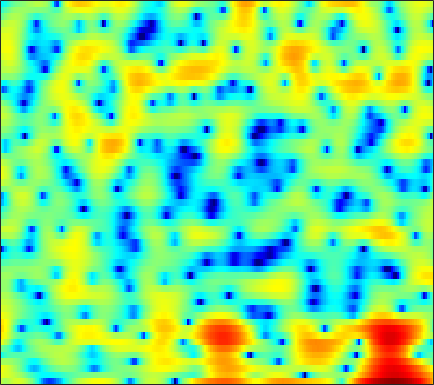

The data file committed next to this chart (first rows):
2.9559, 2.176, 1.7821, 2.0679, 2.4638, 3.0651, 3.5427, 3.7788, 3.927, 3.7674, 3.3796, 2.9231, 2.1162, 1.0305, 0.037451, -1.5181, -3.4005, -5.0434, -7.5075, -10.264, -13.119, -14.628, -15.507, -15.197
4.762, 4.513, 4.181, 3.851, 3.587, 3.204, 2.76, 2.381, 1.8, 1.129, 0.372, -0.2478, -1.133, -2.076, -2.777, -3.702, -4.514, -5.049, -5.609, -5.93, -6.038, -5.993, -5.822, -5.568
5.222, 4.878, 4.368, 3.792, 3.328, 2.633, 1.822, 1.142, 0.1088, -1.087, -2.486, -3.665, -5.364, -7.224, -8.436, -9.37, -9.122, -8.402, -7.114, -5.8, -4.598, -3.812, -2.854, -2.063
1.624, 1.585, 1.527, 1.414, 1.265, 0.979, 0.5335, 0.1139, -0.528, -1.312, -2.203, -2.975, -4.025, -5.02, -5.634, -6.021, -5.697, -5.057, -3.893, -2.665, -1.562, -0.7977, 0.07212, 0.7922
-5.774, -4.375, -3.174, -2.49, -2.217, -2.074, -2.076, -2.13, -2.199, -2.225, -2.183, -2.092, -1.913, -1.655, -1.443, -1.119, -0.7557, -0.4538, -0.01953, 0.4294, 0.8681, 1.199, 1.599, 1.95
-0.4747, -0.9214, -1.687, -2.7, -3.663, -5.236, -7.016, -8.218, -8.794, -7.743, -6.001, -4.713, -3.269, -2.04, -1.255, -0.3892, 0.3133, 0.7298, 1.181, 1.514, 1.751, 1.888, 1.993, 2.089
4.987, 4.085, 2.699, 1.103, -0.2323, -2.163, -4.178, -5.463, -6.275, -5.614, -4.193, -3.075, -1.776, -0.761, -0.1429, 0.5048, 0.9745, 1.214, 1.364, 1.31, 1.063, 0.7249, 0.1022, -0.6978
6.948, 6.161, 4.961, 3.605, 2.548, 1.148, -0.1308, -1.006, -1.959, -2.592, -2.909, -2.878, -2.562, -2.068, -1.722, -1.322, -1.087, -1.029, -1.099, -1.342, -1.793, -2.271, -3.262, -4.688
7.802, 7.045, 5.819, 4.304, 2.948, 0.7818, -1.892, -4.42, -8.868, -14.74, -13.86, -10.38, -7.266, -5.415, -4.534, -3.9, -3.72, -3.823, -4.223, -4.749, -5.185, -5.35, -5.242, -4.822
7.132, 6.595, 5.716, 4.595, 3.584, 2.013, 0.2945, -1.032, -2.689, -4.01, -4.594, -4.57, -4.272, -4.087, -4.161, -4.532, -5.364, -6.355, -8.41, -11.87, -19.02, -46.93, -16.32, -10.25
5.286, 5.003, 4.509, 3.895, 3.363, 2.574, 1.736, 1.11, 0.32, -0.4119, -1.103, -1.559, -2.118, -2.655, -3.084, -3.698, -4.405, -4.955, -5.72, -6.424, -6.826, -6.827, -6.306, -5.374
3.94, 3.79, 3.487, 3.099, 2.765, 2.244, 1.65, 1.167, 0.5147, -0.1282, -0.7851, -1.282, -1.943, -2.549, -2.987, -3.495, -3.914, -4.148, -4.296, -4.246, -4.028, -3.756, -3.252, -2.615
3.098, 3.041, 2.85, 2.542, 2.234, 1.748, 1.185, 0.7088, 0.01243, -0.7259, -1.494, -2.103, -2.963, -3.883, -4.577, -5.467, -6.189, -6.49, -6.423, -5.809, -4.794, -3.904, -2.703, -1.562
1.978, 2.07, 1.996, 1.672, 1.274, 0.6019, -0.1976, -0.843, -1.736, -2.588, -3.345, -3.908, -4.748, -5.884, -7.058, -9.361, -13.21, -18.61, -22.28, -12.66, -7.748, -5.239, -2.7, -0.7707
0.5486, 0.8129, 0.7757, 0.3126, -0.3527, -1.697, -3.597, -5.36, -7.954, -9.704, -9.265, -8.153, -6.816, -6.071, -5.868, -5.997, -6.306, -6.409, -6.026, -4.907, -3.364, -2.173, -0.6988, 0.6214
0.6002, 0.8619, 0.8384, 0.4125, -0.197, -1.482, -3.375, -5.206, -8, -9.862, -8.618, -6.834, -4.795, -3.296, -2.499, -1.742, -1.232, -0.9309, -0.585, -0.2836, -0.01672, 0.1639, 0.3562, 0.5393
0.9543, 1.213, 1.369, 1.283, 1.101, 0.7369, 0.2493, -0.1302, -0.5262, -0.72, -0.668, -0.4672, -0.07085, 0.3635, 0.6543, 0.9788, 1.185, 1.247, 1.181, 0.9115, 0.3713, -0.2565, -1.491, -3.373
-0.3469, -0.07512, 0.2154, 0.3892, 0.4552, 0.4972, 0.4958, 0.4566, 0.4244, 0.4401, 0.481, 0.5513, 0.6769, 0.8235, 0.933, 1.068, 1.15, 1.142, 1.021, 0.7296, 0.2085, -0.38, -1.448, -2.903
-2.747, -2.51, -2.194, -1.856, -1.632, -1.415, -1.258, -1.181, -1.157, -1.174, -1.179, -1.175, -1.115, -0.9755, -0.8079, -0.5398, -0.2372, -0.01062, 0.2567, 0.4551, 0.5689, 0.5927, 0.5612, 0.5246
-6.926, -6.508, -5.681, -4.775, -4.172, -3.601, -3.321, -3.266, -3.426, -3.821, -4.318, -4.687, -5.003, -4.933, -4.562, -3.755, -2.746, -1.951, -0.9603, -0.08482, 0.6671, 1.158, 1.715, 2.198
-22.45, -14.3, -9.233, -6.51, -5.276, -4.292, -3.958, -4.119, -4.782, -6.069, -8.173, -10.42, -14.69, -17.3, -14.05, -9.411, -6.099, -4.215, -2.221, -0.6446, 0.6049, 1.373, 2.226, 2.908
-4.984, -4.539, -3.601, -2.635, -2.122, -1.771, -1.831, -2.208, -3.101, -4.445, -6.265, -7.805, -9.714, -10.41, -9.672, -7.755, -5.557, -3.971, -2.083, -0.5029, 0.783, 1.536, 2.305, 2.828
1.664, 1.795, 1.983, 2.093, 2.114, 1.941, 1.514, 1.026, 0.05955, -1.202, -2.757, -4.094, -5.933, -7.504, -8.092, -7.393, -5.529, -3.925, -1.904, -0.2426, 0.9713, 1.603, 2.027, 1.993
3.003, 3.262, 3.535, 3.661, 3.647, 3.466, 3.045, 2.571, 1.667, 0.3996, -1.317, -3.027, -6.117, -10.86, -15.72, -13.25, -7.572, -4.763, -2.168, -0.4326, 0.6389, 1.082, 1.204, 0.7512
0.5134, 1.048, 1.617, 2.042, 2.232, 2.346, 2.254, 2.04, 1.598, 0.9218, 0.07401, -0.6554, -1.653, -2.509, -2.905, -2.892, -2.385, -1.826, -1.039, -0.3765, 0.1052, 0.2863, 0.3141, 0.07177
-2.578, -1.734, -0.7964, -0.006901, 0.4792, 0.976, 1.316, 1.445, 1.481, 1.361, 1.114, 0.8741, 0.5125, 0.163, -0.06217, -0.2787, -0.3897, -0.412, -0.3788, -0.3069, -0.2185, -0.1635, -0.134, -0.1645
-4.872, -4.023, -2.791, -1.611, -0.7691, 0.2161, 0.9977, 1.461, 1.862, 2.076, 2.088, 1.988, 1.722, 1.343, 1.002, 0.4694, -0.08064, -0.4704, -0.9028, -1.154, -1.218, -1.122, -0.8926, -0.617
-9.493, -8.647, -6.093, -3.384, -1.682, 0.1333, 1.47, 2.206, 2.893, 3.263, 3.364, 3.261, 2.903, 2.268, 1.603, 0.458, -1.012, -2.3, -4.083, -5.331, -5.222, -4.384, -2.942, -1.659
-10.9, -9.959, -5.978, -2.741, -0.9126, 0.8597, 2.15, 2.82, 3.443, 3.761, 3.827, 3.706, 3.307, 2.592, 1.806, 0.3725, -1.728, -3.93, -8.362, -15.45, -12.79, -8.235, -4.589, -2.402
-0.2502, -0.286, -0.006675, 0.4944, 0.8994, 1.386, 1.742, 1.936, 2.086, 2.171, 2.172, 2.122, 1.95, 1.643, 1.278, 0.5991, -0.294, -1.053, -2.04, -2.717, -2.851, -2.639, -2.159, -1.708
3.258, 2.958, 2.525, 2.079, 1.682, 1.097, 0.3859, -0.1435, -0.769, -1.096, -1.022, -0.737, -0.2165, 0.2793, 0.5676, 0.7716, 0.8125, 0.7398, 0.564, 0.3189, 0.05249, -0.1784, -0.5334, -1.012
5.035, 4.552, 3.777, 2.789, 1.873, 0.3036, -1.783, -3.878, -7.551, -11.12, -9.067, -6.115, -3.099, -1.067, 0.009051, 1.014, 1.617, 1.861, 1.957, 1.829, 1.491, 1.113, 0.4207, -0.5048
4.889, 4.367, 3.56, 2.559, 1.668, 0.2144, -1.577, -3.203, -5.551, -7.098, -6.303, -4.679, -2.51, -0.7671, 0.216, 1.193, 1.79, 2.034, 2.105, 1.929, 1.506, 1.045, 0.2195, -0.8374
3.232, 2.742, 2.088, 1.44, 0.9698, 0.3367, -0.2574, -0.6652, -1.048, -1.179, -0.9697, -0.6312, -0.03519, 0.6105, 1.049, 1.498, 1.761, 1.818, 1.697, 1.346, 0.7582, 0.1804, -0.7459, -1.811
0.8212, 0.1762, -0.4425, -0.6745, -0.6514, -0.4541, -0.2106, -0.01495, 0.241, 0.5256, 0.8524, 1.119, 1.502, 1.875, 2.131, 2.366, 2.465, 2.409, 2.135, 1.58, 0.7328, -0.1223, -1.532, -3.192
-3.693, -6.241, -8.193, -6.369, -4.428, -2.409, -1.064, -0.3792, 0.2286, 0.6598, 1.023, 1.332, 1.818, 2.35, 2.738, 3.202, 3.494, 3.566, 3.406, 2.906, 2.008, 1.001, -0.934, -3.885
-4.103, -6.416, -8.204, -6.684, -4.96, -3.268, -2.353, -2.149, -2.33, -2.886, -3.374, -3.329, -2.479, -1.045, 0.08324, 1.41, 2.387, 2.882, 3.218, 3.208, 2.833, 2.34, 1.413, 0.2653
-0.7758, -1.234, -1.695, -1.975, -2.152, -2.42, -3.049, -3.856, -5.636, -8.803, -15.35, -41.1, -13.21, -6.952, -4.213, -1.746, -0.1026, 0.7435, 1.49, 1.874, 1.98, 1.93, 1.769, 1.6
0.7715, 0.6356, 0.3671, -0.0148, -0.3815, -1.019, -1.836, -2.568, -3.737, -4.974, -5.958, -6.189, -5.595, -4.243, -3.13, -1.78, -0.6941, -0.07464, 0.4844, 0.754, 0.8086, 0.7281, 0.5474, 0.3958
2.243, 2.178, 1.937, 1.536, 1.155, 0.5309, -0.1565, -0.6814, -1.369, -1.919, -2.239, -2.298, -2.123, -1.686, -1.257, -0.6727, -0.1381, 0.1567, 0.3439, 0.2469, -0.1889, -0.7667, -1.883, -3.288
3.317, 3.17, 2.774, 2.189, 1.676, 0.8441, -0.06857, -0.7865, -1.717, -2.452, -2.891, -2.947, -2.633, -2.052, -1.514, -0.7769, -0.1429, 0.1956, 0.4221, 0.3271, -0.2397, -1.048, -2.851, -5.99
2.745, 2.368, 1.707, 0.871, 0.09109, -1.144, -2.669, -4.062, -6.184, -8.559, -10.34, -10.32, -8.603, -6.399, -4.908, -3.179, -1.84, -1.045, -0.2623, 0.1961, 0.3616, 0.3055, 0.04035, -0.2972
0.6829, 0.05867, -0.7871, -1.714, -2.556, -3.855, -5.538, -7.177, -9.999, -14.12, -19.55, -19.33, -14.1, -10.3, -8.105, -5.827, -3.979, -2.8, -1.481, -0.432, 0.4185, 0.9339, 1.504, 2.002
-2.597, -3.493, -4.256, -4.712, -4.972, -5.481, -6.33, -7.127, -8.474, -9.886, -11, -11.4, -11.26, -10.23, -9.072, -7.286, -5.381, -4.02, -2.369, -0.9004, 0.335, 1.142, 2.072, 2.863
-10.01, -14.01, -12.14, -8.515, -6.852, -5.799, -5.601, -5.882, -6.789, -8.22, -10.18, -12.11, -15.17, -16.16, -13.99, -10.17, -6.972, -5.028, -2.908, -1.172, 0.2733, 1.219, 2.325, 3.264
-4.782, -6.147, -6.093, -4.764, -3.893, -3.14, -2.956, -3.235, -4.055, -5.419, -7.407, -9.368, -12.32, -13.4, -11.85, -8.977, -6.507, -5.041, -3.384, -1.99, -0.7072, 0.1876, 1.345, 2.437
0.9376, 0.6842, 0.4754, 0.4487, 0.456, 0.3782, 0.1061, -0.2539, -0.943, -1.858, -2.912, -3.698, -4.643, -5.27, -5.556, -5.581, -5.524, -5.489, -5.46, -5.319, -4.81, -4.048, -2.604, -0.933
2.15, 2.45, 2.707, 2.784, 2.752, 2.53, 2.111, 1.695, 0.9756, 0.08582, -0.9162, -1.699, -2.713, -3.764, -4.515, -5.566, -6.779, -7.894, -10.08, -13.6, -18.59, -16.55, -10.39, -6.116
2.317, 3.029, 3.657, 3.924, 3.936, 3.685, 3.167, 2.621, 1.673, 0.502, -0.8565, -1.968, -3.464, -4.917, -5.84, -7.023, -8.083, -8.969, -10.36, -11.87, -12.73, -12.06, -9.817, -7.23
3.508, 4.164, 4.719, 4.938, 4.864, 4.505, 3.842, 3.111, 1.814, 0.1589, -1.9, -3.759, -6.651, -9.61, -11.22, -11.58, -10.7, -10.03, -9.274, -8.873, -8.525, -8.244, -7.797, -7.314
4.694, 5.117, 5.434, 5.486, 5.334, 4.878, 4.095, 3.28, 1.869, 0.01303, -2.384, -4.669, -8.682, -14.45, -18.91, -16.35, -12.26, -10.36, -8.836, -8.014, -7.705, -7.802, -8.4, -9.784
4.663, 4.943, 5.149, 5.125, 4.966, 4.516, 3.784, 3.06, 1.86, 0.3767, -1.369, -2.792, -4.749, -6.472, -7.438, -8.06, -8.079, -7.824, -7.456, -7.13, -7.03, -7.141, -7.639, -8.57
4.02, 4.28, 4.486, 4.502, 4.378, 4.021, 3.453, 2.88, 1.909, 0.7285, -0.6352, -1.734, -3.246, -4.713, -5.687, -6.683, -7.251, -7.388, -7.184, -6.751, -6.255, -5.917, -5.567, -5.299
3.149, 3.494, 3.811, 3.968, 3.951, 3.768, 3.384, 2.947, 2.151, 1.105, -0.2057, -1.382, -3.213, -5.418, -7.313, -9.975, -11.71, -11.46, -9.622, -7.608, -5.922, -4.919, -3.844, -3.017
1.417, 1.979, 2.591, 3.019, 3.219, 3.298, 3.147, 2.883, 2.334, 1.53, 0.433, -0.6265, -2.424, -4.824, -7.251, -11.62, -16.39, -14.79, -10.04, -6.821, -4.672, -3.49, -2.297, -1.409
-1.587, -0.625, 0.4117, 1.18, 1.618, 1.996, 2.163, 2.157, 1.978, 1.597, 1.019, 0.4508, -0.4827, -1.56, -2.376, -3.371, -3.917, -3.93, -3.48, -2.788, -2.089, -1.633, -1.161, -0.8022
-4.016, -2.976, -1.874, -0.9593, -0.3932, 0.2428, 0.7395, 1.004, 1.207, 1.266, 1.212, 1.124, 0.9535, 0.755, 0.6093, 0.4282, 0.3063, 0.2713, 0.2153, 0.1481, -0.02124, -0.2693, -0.7961, -1.527
-5.867, -5.595, -4.801, -3.712, -2.88, -1.895, -1.136, -0.7119, -0.2793, 0.07714, 0.4244, 0.7064, 1.121, 1.535, 1.808, 2.156, 2.398, 2.497, 2.504, 2.31, 1.824, 1.193, -0.1452, -2.399
